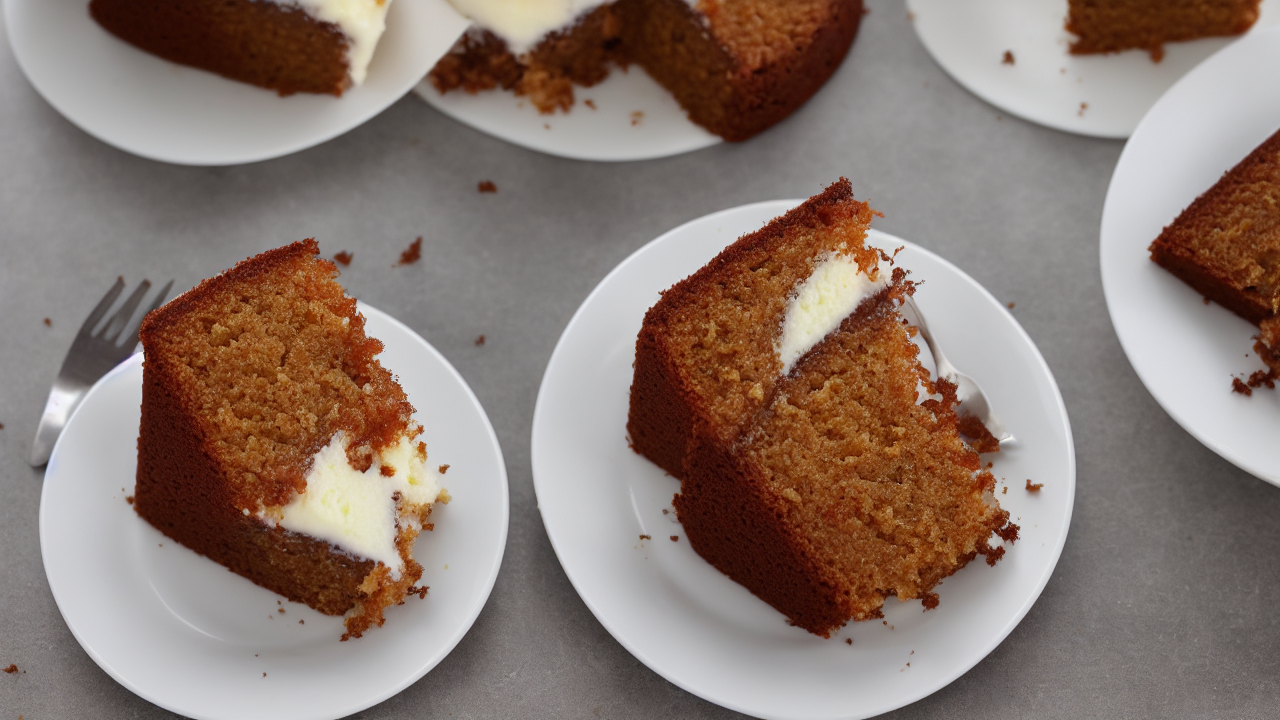
Generation parameters embedded in this image by AUTOMATIC1111 Stable Diffusion web UI or a fork of it (Forge, ...) (PNG 'parameters' text chunk):
alone Tasty cake
Negative prompt: words
Steps: 80, Sampler: Euler a, CFG scale: 7, Seed: 896668030, Size: 1280x720, Model hash: 6ce0161689, Model: v1-5-pruned-emaonly, Version: v1.3.0